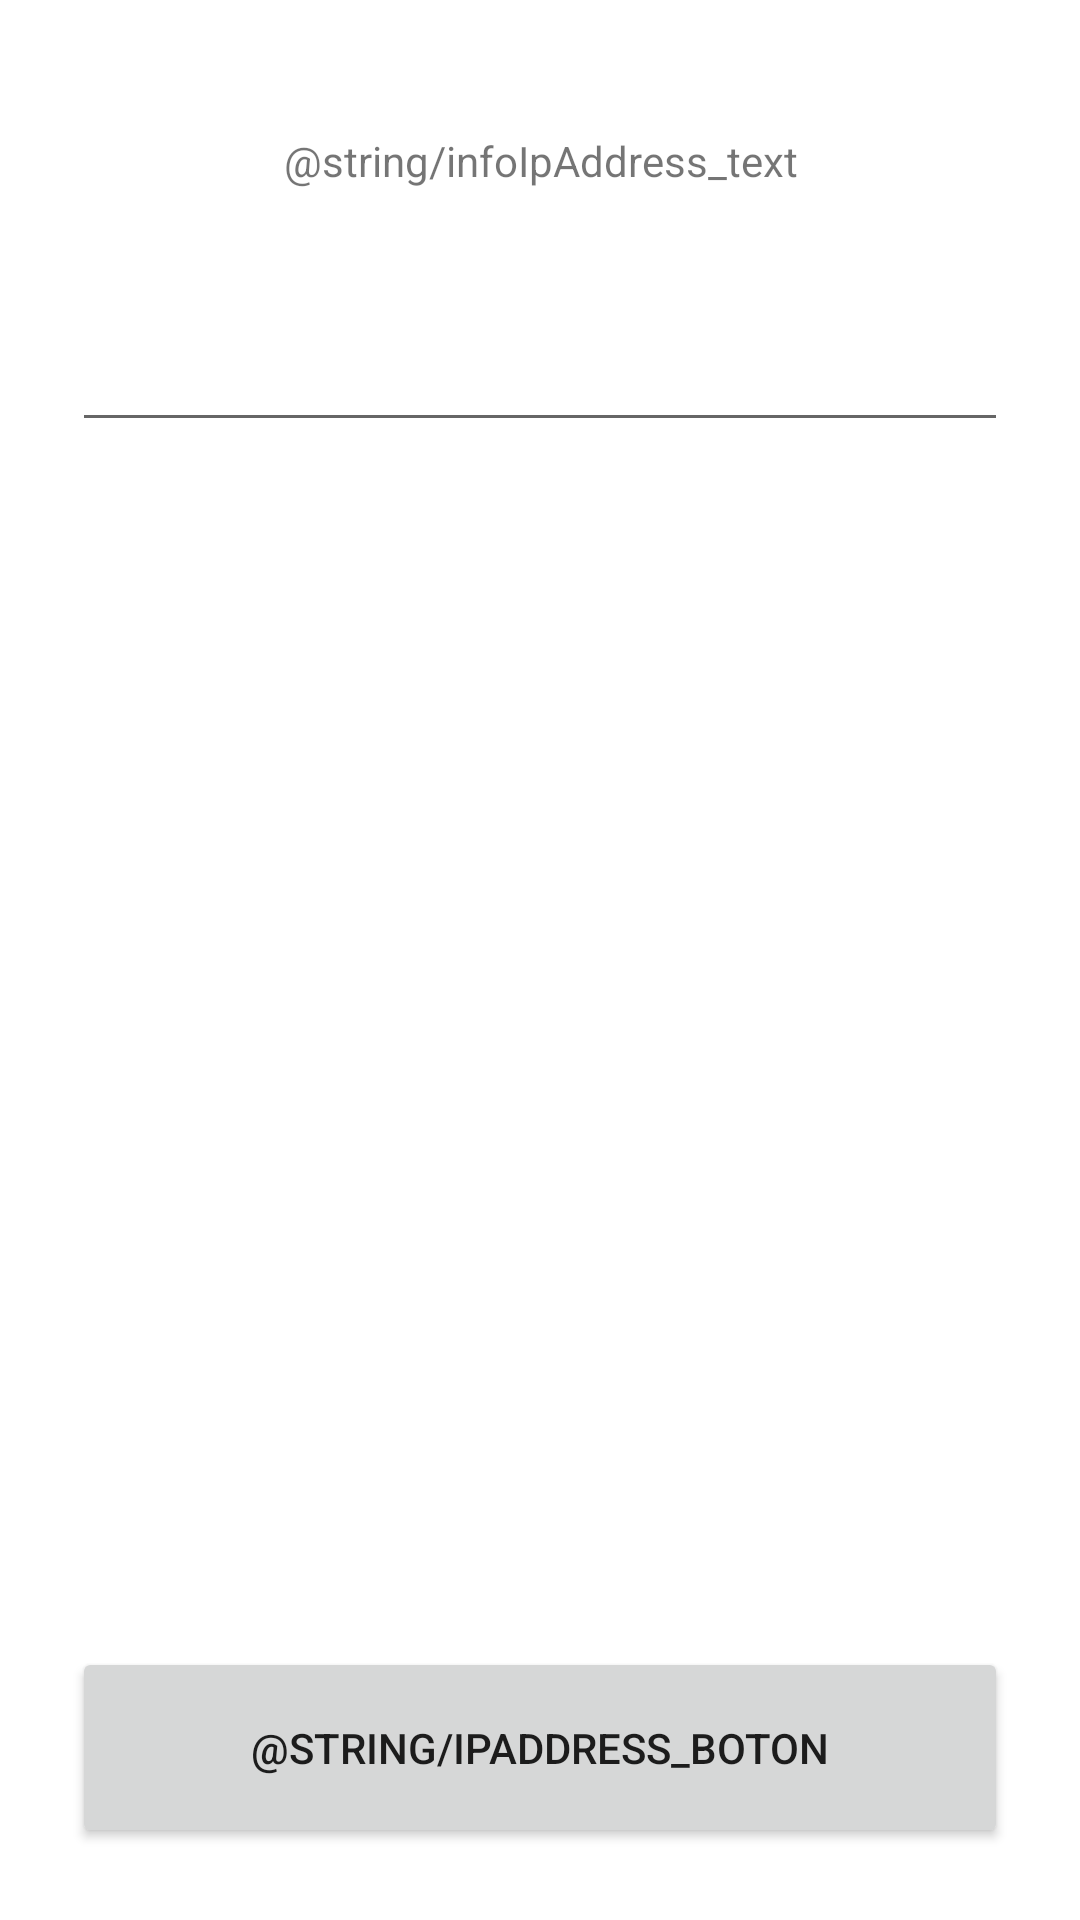

Reconstruct the res/layout file that produces this screen, plus the resources it refers to.
<!-- AndroidManifest.xml: application theme Theme.CodexRM_Mobile -->
<!-- res/layout/dialog_ip_address.xml -->
<?xml version="1.0" encoding="utf-8"?>
<RelativeLayout xmlns:android="http://schemas.android.com/apk/res/android"
    android:layout_width="match_parent"
    android:layout_height="match_parent"
    android:padding="@dimen/dialog_body">

    <TextView
        android:id="@+id/infoIpAddress_text"
        android:layout_width="wrap_content"
        android:layout_height="wrap_content"
        android:layout_alignParentTop="true"
        android:layout_centerHorizontal="true"
        android:gravity="center"
        android:paddingTop="@dimen/padding_between"
        android:paddingBottom="@dimen/padding_between"
        android:text="@string/infoIpAddress_text" />

    <EditText
        android:id="@+id/ipAddress_input"
        android:layout_width="match_parent"
        android:layout_height="wrap_content"
        android:layout_below="@+id/infoIpAddress_text"
        android:layout_centerHorizontal="true"
        android:layout_marginTop="@dimen/normal_padding"
        android:ems="10"
        android:inputType="textPersonName"
        android:padding="@dimen/edit_text_padding" />

    <Button
        android:id="@+id/buttonIpAddress"
        android:layout_width="match_parent"
        android:layout_height="wrap_content"
        android:layout_alignParentBottom="true"
        android:layout_centerHorizontal="true"
        android:paddingTop="@dimen/button_padding"
        android:paddingBottom="@dimen/button_padding"
        android:text="@string/ipAddress_boton" />

</RelativeLayout>
<!-- resources referenced by this layout -->
<resources>
  <dimen name="button_padding">24dp</dimen>
  <dimen name="dialog_body">24dp</dimen>
  <dimen name="edit_text_padding">16dp</dimen>
  <dimen name="normal_padding">8dp</dimen>
  <dimen name="padding_between">20dp</dimen>
  <style name="Theme.CodexRM_Mobile" parent="Theme.MaterialComponents.DayNight.DarkActionBar">
          
          <item name="colorPrimary">@color/purple_500</item>
          <item name="colorPrimaryVariant">@color/purple_700</item>
          <item name="colorOnPrimary">@color/white</item>
          
          <item name="colorSecondary">@color/teal_200</item>
          <item name="colorSecondaryVariant">@color/teal_700</item>
          <item name="colorOnSecondary">@color/black</item>
          
          <item name="android:statusBarColor" tools:targetApi="l">?attr/colorPrimaryVariant</item>
          
      </style>
  <color name="purple_500">#FF6200EE</color>
  <color name="purple_700">#FF3700B3</color>
  <color name="white">#FFFFFFFF</color>
  <color name="teal_200">#FF03DAC5</color>
  <color name="teal_700">#FF018786</color>
  <color name="black">#FF000000</color>
</resources>
